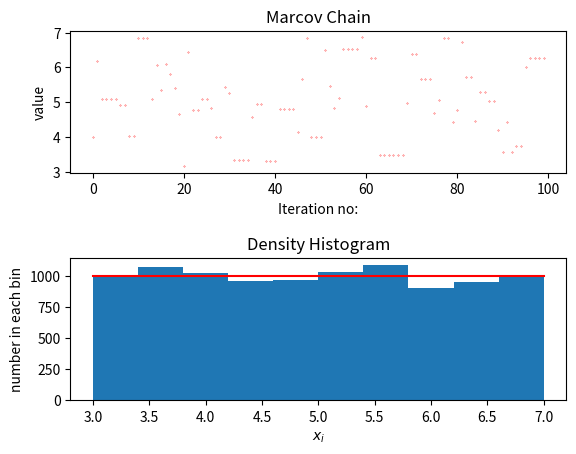

Source code (Python):
"""
[redacted]
Email:  [email redacted]
Random numbers using MCMC

"""

import numpy as np
import matplotlib.pyplot as plt


def f(x):
    if x > 3 and x < 7:
        return(1)
    else:
        return(0)


def LCG(n, seed=1):    # Uniform random numbers using LCG
    m = 2**31
    a = 1103515245
    c = 12345
    x = seed
    y = np.zeros(n)
    y[0] = (a*x + c) % m
    for i in range(n-1):
        y[i+1] = (a*y[i] + c) % m
    y = y/(m-1)
    return(y)


def Rand_gaus(n, sig=1):    # Gaussian distribution of desired sigma
    x1 = LCG(n)
    x2 = LCG(n)
    y1 = sig * np.sqrt(-2*np.log(x1)) * np.cos(2*np.pi*x2*(sig**2))
    return(y1)


nsteps = 10000
theta0 = 4.0
r = LCG(nsteps)
gaus = Rand_gaus(nsteps, sig=2)     # Taking gaussian as proposal pdf, with width that matches required pdf
theta = np.zeros(nsteps)
theta[0] = theta0

for i in range(nsteps-1):
    thet = theta[i] + gaus[i]
    if f(thet)/f(theta[i]) > r[i]:
        theta[i+1] = thet
    else:
        theta[i+1] = theta[i]


# Plotting Marcov chain and propability distribution
plt.subplot(2, 1, 1, title="Marcov Chain")
plt.plot(theta[0:100], '.r', markersize=0.5)
plt.xlabel("Iteration no:")
plt.ylabel("value")
plt.subplot(2, 1, 2, title="Density Histogram")
plt.hist(theta)
plt.xlabel("$x_i$")
plt.ylabel("number in each bin")
x = np.linspace(3, 7, 100)
y = nsteps/10*np.ones(len(x))
plt.plot(x, y, 'r')
plt.subplots_adjust(hspace=0.6)
plt.show()
